Run: headless pygame with SDL's dummy video driver; simulated clock (each Clock.tick advances the game by its frame time, no real sleeping); random seed 0; keys injected as events and as key.get_pressed() state; no mouse input.
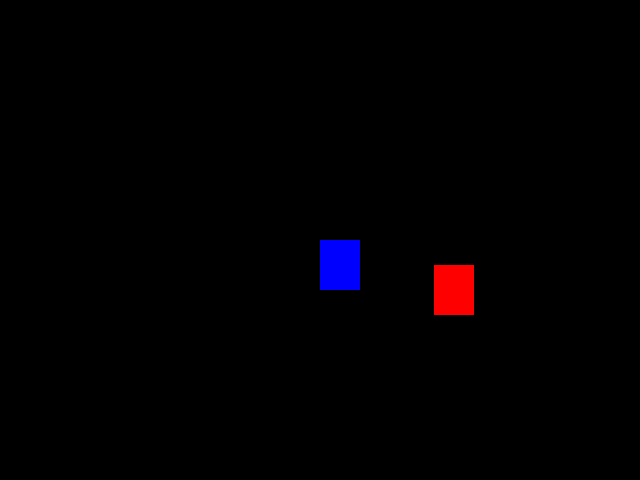
Frame 1 of 4 · flips 1–60 · no input
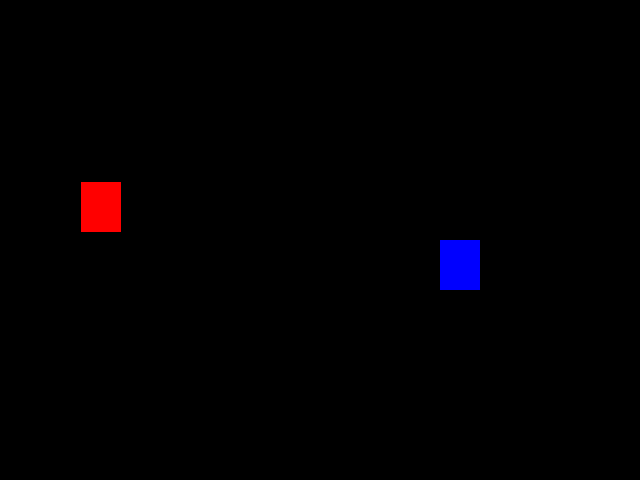
Frame 2 of 4 · flips 61–180 · tapped SPACE, RETURN · held RIGHT (→), D
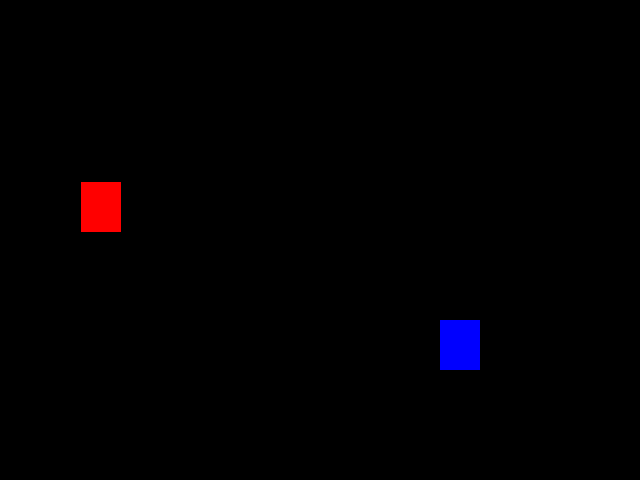
Frame 3 of 4 · flips 181–300 · held DOWN (↓), S
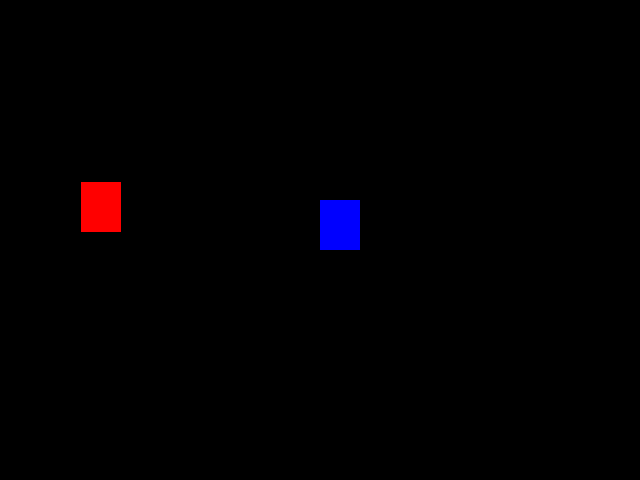
Frame 4 of 4 · flips 301–420 · held LEFT (←), A, UP (↑), W

The pygame program that drew these frames:

import pygame
from pygame.locals import *
from sys import exit
from random import randint





pygame.init()

largura = 640 
altura = 480
x = largura / 2
y = altura / 2

x_azul = randint(40,600)
y_azul = randint(50,430)

# --------------- Criando a Janela -------------
tela = pygame.display.set_mode((largura, altura))
# --------------- Definindo o Nome do Jogo -------------
pygame.display.set_caption("Jogo Teste")
# --------------- FPS Do Jogo ------------------
relogio = pygame.time.Clock()
# --------------- Codigo Principal -------------
while True:
    relogio.tick(150) # Definindo o FPS
    tela.fill((0,0,0)) # Limpando a Tela a cada iteração pra tirar o rastro de movimento do objeto
    for event in pygame.event.get():  
        if event.type == QUIT:  # Pra sair do jogo quando fechar a janela
            pygame.quit()
            exit()
        # Fazendo meu objeto se mover pelo teclado
        if pygame.key.get_pressed()[K_a]:
            x = x - 20
        if pygame.key.get_pressed()[K_d]:
            x = x + 20
        if pygame.key.get_pressed()[K_w]:
            y = y - 20
        if pygame.key.get_pressed()[K_s]:
            y = y + 20 

    # Desenhando Objetos na telas
                # RETÂNGULO (coord_x, coord_y, comprimeto, altura) -> parametros desse comando
    ret_vermelho = pygame.draw.rect(tela, (0,0,255), (x, y, 40,50))
    ret_azul = pygame.draw.rect(tela, (255,0,0), (x_azul, y_azul, 40, 50))
    if ret_vermelho.colliderect(ret_azul):
        x_azul = randint(40,600) 
        y_azul = randint(50,430)


    pygame.display.update() # Atualiza a tela a cada iteração do codigo
